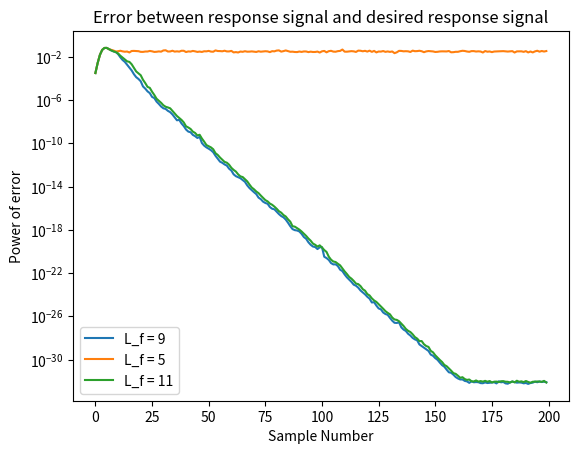
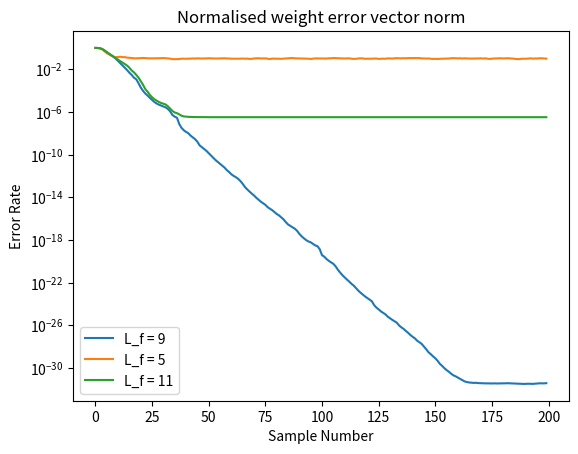

The matplotlib source for these figures, in order:
# -*- coding: utf-8 -*-
"""

"""

import numpy as np
import math
import matplotlib.pyplot as plt

"____________________________________________________Sub Functions____________________________________________________"


def compute_error(x_in, d_in, w):
    return d_in - np.dot(w, x_in)


def compute_sse(w_k, w_o):  # Normalised weight error vector norm
    numerator = np.sum((w_k - w_o) ** 2)
    denominator = np.sum(w_o ** 2)
    return numerator / denominator


def compute_kalman_gain(x_in, last_rinv, ff):
    x_in = x_in[:, np.newaxis]
    a = np.matmul(last_rinv, x_in)
    return a / (ff + np.matmul(x_in.T, a))


def compute_rinv(x_in, last_rinv, kalman_gain, ff):
    x_in = x_in[:, np.newaxis]
    a = np.matmul(x_in.T, last_rinv)
    b = np.matmul(kalman_gain, a)
    return (1 / ff) * (last_rinv - b)


def RLS(x_in, d_in, lamb, L):
    S = len(x_in)
    e = np.zeros(S)  # error array
    w = [[0] * L for _ in range(S + 1)]  # weights, should be N*L matrix, the additional row is for the initial w
    zs = np.zeros(L - 1)
    x_add0 = np.concatenate((zs, x_in))
    rinv = np.eye(L)
    for k in range(S):
        x_k = x_add0[k - len(x_add0) - 1 + L:k - len(x_add0) - 1:-1]  # take k to k+L-1 x_add0, and reverse their order
        e[k] = compute_error(x_k, d_in[k], w[k])
        kalman_gain = compute_kalman_gain(x_k, rinv, lamb)
        w[k+1] = w[k] + kalman_gain.flatten() * e[k]
        rinv = compute_rinv(x_k, rinv, kalman_gain, lamb)
    return e, w[1:S + 1]


"____________________________________________________Main function____________________________________________________"


if __name__ == "__main__":
    L_f = 9
    L_f_un = 9
    forget_factor = 0.8
    Size = 200

    Loop = 200
    all_error_equal = np.zeros([Loop, Size])
    all_misad_equal = np.zeros([Loop, Size])
    all_error_low = np.zeros([Loop, Size])
    all_misad_low = np.zeros([Loop, Size])
    all_error_high = np.zeros([Loop, Size])
    all_misad_high = np.zeros([Loop, Size])

    for q in range(Loop):
        x = np.random.randn(Size)  # generate the input signal with unit power and zero mean

        # This is the theoretical optimized w, use it to generate desired response signal
        opt_w = np.zeros(L_f_un)
        for i in range(L_f_un):
            opt_w[i] = 1 / (i + 1) * math.exp(-((i - 4) ** 2) / 4)
        dn = np.convolve(x, opt_w, mode="full")  # desired response signal

        L_f_equal = 9  # length of the adaptive filter
        all_error_equal[q, :], w_RLS_equal = RLS(x, dn, forget_factor, L_f_equal)

        L_f_low = 5  # length of the adaptive filter
        all_error_low[q, :], w_RLS_low = RLS(x, dn, forget_factor, L_f_low)

        L_f_high = 11  # length of the adaptive filter
        all_error_high[q, :], w_RLS_high = RLS(x, dn, forget_factor, L_f_high)

        # Compute the misadjustment (normalised weight error vector norm)
        opt_w_low = np.zeros(L_f_low)
        for i in range(L_f_low):
            opt_w_low[i] = 1 / (i + 1) * math.exp(-((i - 4) ** 2) / 4)
        dn = np.convolve(x, opt_w_low, mode="full")  # desired response signal

        opt_w_high = np.zeros(L_f_high)
        for i in range(L_f_high):
            opt_w_high[i] = 1 / (i + 1) * math.exp(-((i - 4) ** 2) / 4)
        dn = np.convolve(x, opt_w_high, mode="full")  # desired response signal

        for i in range(Size):
            all_misad_equal[q, i] = compute_sse(w_RLS_equal[i], opt_w)
            all_misad_low[q, i] = compute_sse(w_RLS_low[i], opt_w_low)
            all_misad_high[q, i] = compute_sse(w_RLS_high[i], opt_w_high)

    mean_error_equal = np.mean(all_error_equal**2, 0)
    mean_error_low = np.mean(all_error_low**2, 0)
    mean_error_high = np.mean(all_error_high**2, 0)

    mean_misad_equal = np.mean(all_misad_equal, 0)
    mean_misad_low = np.mean(all_misad_low, 0)
    mean_misad_high = np.mean(all_misad_high, 0)

    plt.figure(1)
    plt.semilogy(mean_error_equal, label="L_f = 9")
    plt.semilogy(mean_error_low, label="L_f = 5")
    plt.semilogy(mean_error_high, label="L_f = 11")
    plt.xlabel("Sample Number")
    plt.ylabel("Power of error")
    plt.title("Error between response signal and desired response signal")
    plt.legend()

    plt.figure(2)
    plt.semilogy(mean_misad_equal, label="L_f = 9")
    plt.semilogy(mean_misad_low, label="L_f = 5")
    plt.semilogy(mean_misad_high, label="L_f = 11")
    plt.xlabel("Sample Number")
    plt.ylabel("Error Rate")
    plt.title("Normalised weight error vector norm")
    plt.legend()

    plt.show()


